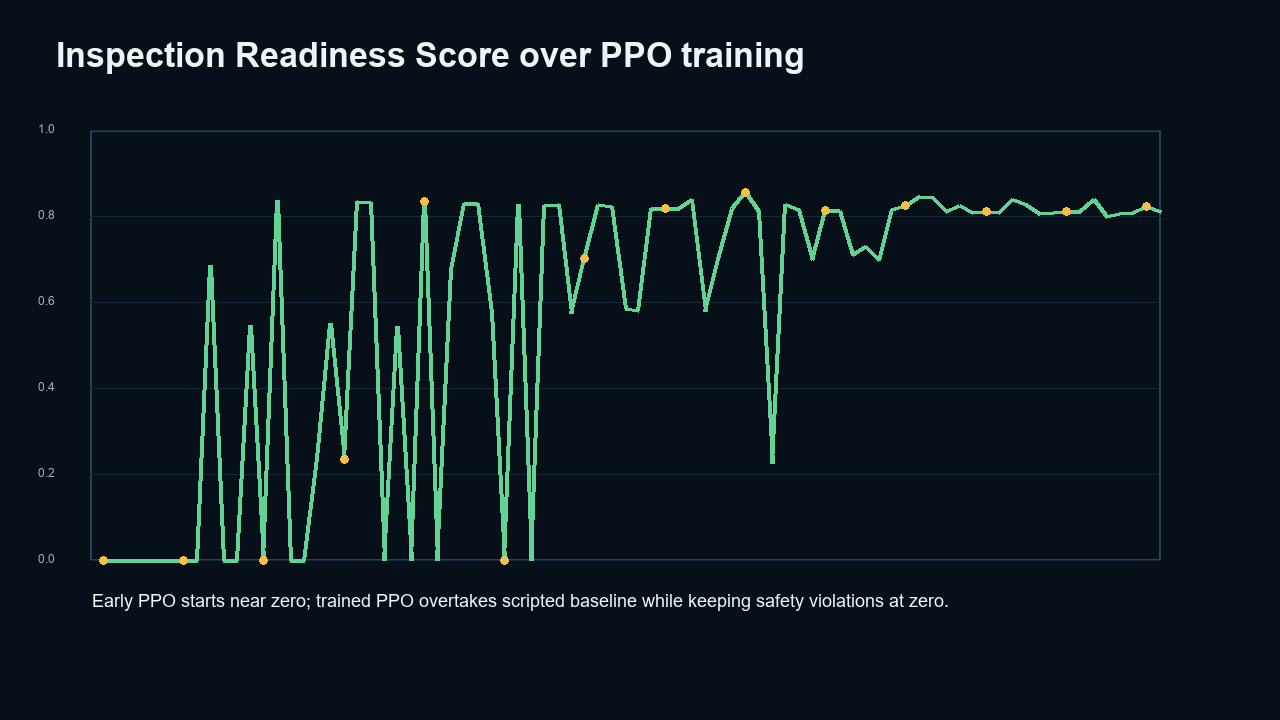

Source data for this figure (header and first rows):
iteration, policy_id, inspection_readiness_score, surface_coverage, anomaly_recall, keepout_violation_rate, collision_rate, total_reward
1, ppo_inspection_v1, 0.0, 0.0, 0.0, 0.0, 0.0, -2.994
2, ppo_inspection_v1, 0.0, 0.0, 0.0, 0.0, 0.0, -3.033
3, ppo_inspection_v1, 0.0, 0.0, 0.0, 0.0, 0.0, -2.785
4, ppo_inspection_v1, 0.0, 0.0, 0.0, 0.0, 0.0, -37.12
5, ppo_inspection_v1, 0.0, 0.0, 0.0, 0.0, 0.0, -3.138
6, ppo_inspection_v1, 0.0, 0.0, 0.0, 0.0, 0.0, -3.176
7, ppo_inspection_v1, 0.0, 0.0, 0.0, 0.0, 0.0, -3.259
8, ppo_inspection_v1, 0.0, 0.0, 0.0, 0.0, 0.0, -3.319
9, ppo_inspection_v1, 0.6854, 0.6, 1.0, 0.0, 0.0, 7.123
10, ppo_inspection_v1, 0.0, 0.0, 0.0, 0.0, 0.0, -3.679
11, ppo_inspection_v1, 0.0, 0.0, 0.0, 0.0, 0.0, -3.523
12, ppo_inspection_v1, 0.5454, 0.4, 1.0, 0.0, 0.0, 4.626
13, ppo_inspection_v1, 0.0, 0.0, 0.0, 0.0, 0.0, -3.936
14, ppo_inspection_v1, 0.8353, 1.0, 1.0, 0.0, 0.0, 11.07
15, ppo_inspection_v1, 0.0, 0.0, 0.0, 0.0, 0.0, -3.729
16, ppo_inspection_v1, 0.0, 0.0, 0.0, 0.0, 0.0, -3.602
17, ppo_inspection_v1, 0.2361, 0.2, 0.5, 0.0, 0.0, 0.8066
18, ppo_inspection_v1, 0.551, 0.4, 1.0, 0.0, 0.0, 4.74
19, ppo_inspection_v1, 0.2331, 0.2, 0.5, 0.0, 0.0, 0.4131
20, ppo_inspection_v1, 0.8328, 1.0, 1.0, 0.0, 0.0, 11.53
21, ppo_inspection_v1, 0.831, 1.0, 1.0, 0.0, 0.0, 11.45
22, ppo_inspection_v1, 0.0, 0.0, 0.0, 0.0, 0.0, -3.94
23, ppo_inspection_v1, 0.5438, 0.4, 1.0, 0.0, 0.0, 4.412
24, ppo_inspection_v1, 0.0, 0.0, 0.0, 0.0, 0.0, -4.225
25, ppo_inspection_v1, 0.8327, 1.0, 1.0, 0.0, 0.0, 11.78
26, ppo_inspection_v1, 0.0, 0.0, 0.0, 0.0, 0.0, -4.063
27, ppo_inspection_v1, 0.6757, 0.6, 1.0, 0.0, 0.0, 5.778
28, ppo_inspection_v1, 0.8284, 1.0, 1.0, 0.0, 0.0, 11.34
29, ppo_inspection_v1, 0.8281, 1.0, 1.0, 0.0, 0.0, 12.28
30, ppo_inspection_v1, 0.5767, 0.4, 1.0, 0.0, 0.0, 4.296
31, ppo_inspection_v1, 0.0, 0.0, 0.0, 0.0, 0.0, -3.772
32, ppo_inspection_v1, 0.8263, 1.0, 1.0, 0.0, 0.0, 12.18
33, ppo_inspection_v1, 0.0, 0.0, 0.0, 0.0, 0.0, -4.223
34, ppo_inspection_v1, 0.8236, 1.0, 1.0, 0.0, 0.0, 11.46
35, ppo_inspection_v1, 0.8263, 1.0, 1.0, 0.0, 0.0, 11.74
36, ppo_inspection_v1, 0.5733, 0.4, 1.0, 0.0, 0.0, 4.32
37, ppo_inspection_v1, 0.7021, 0.6, 1.0, 0.0, 0.0, 5.55
38, ppo_inspection_v1, 0.8275, 1.0, 1.0, 0.0, 0.0, 11.76
39, ppo_inspection_v1, 0.8227, 1.0, 1.0, 0.0, 0.0, 11.12
40, ppo_inspection_v1, 0.5844, 0.4, 1.0, 0.0, 0.0, 4.062
41, ppo_inspection_v1, 0.5813, 0.4, 1.0, 0.0, 0.0, 3.813
42, ppo_inspection_v1, 0.8185, 1.0, 1.0, 0.0, 0.0, 11.43
43, ppo_inspection_v1, 0.8183, 1.0, 1.0, 0.0, 0.0, 12.38
44, ppo_inspection_v1, 0.8179, 1.0, 1.0, 0.0, 0.0, 12.35
45, ppo_inspection_v1, 0.8373, 1.0, 1.0, 0.0, 0.0, 12.05
46, ppo_inspection_v1, 0.5782, 0.4, 1.0, 0.0, 0.0, 3.608
47, ppo_inspection_v1, 0.7021, 0.6, 1.0, 0.0, 0.0, 4.817
48, ppo_inspection_v1, 0.8175, 1.0, 1.0, 0.0, 0.0, 12.54
49, ppo_inspection_v1, 0.8549, 1.0, 1.0, 0.0, 0.0, 10.89
50, ppo_inspection_v1, 0.8095, 1.0, 1.0, 0.0, 0.0, 11.84
51, ppo_inspection_v1, 0.2243, 0.2, 0.5, 0.0, 0.0, -1.118
52, ppo_inspection_v1, 0.8275, 1.0, 1.0, 0.0, 0.0, 11.65
53, ppo_inspection_v1, 0.8156, 1.0, 1.0, 0.0, 0.0, 12.41
54, ppo_inspection_v1, 0.6992, 0.6, 1.0, 0.0, 0.0, 4.624
55, ppo_inspection_v1, 0.8136, 1.0, 1.0, 0.0, 0.0, 12.22
56, ppo_inspection_v1, 0.8137, 1.0, 1.0, 0.0, 0.0, 12
57, ppo_inspection_v1, 0.7109, 0.6, 1.0, 0.0, 0.0, 4.415
58, ppo_inspection_v1, 0.7285, 0.6, 1.0, 0.0, 0.0, 4.74
59, ppo_inspection_v1, 0.6961, 0.6, 1.0, 0.0, 0.0, 4.331
60, ppo_inspection_v1, 0.8141, 1.0, 1.0, 0.0, 0.0, 12.18
... 20 more rows
